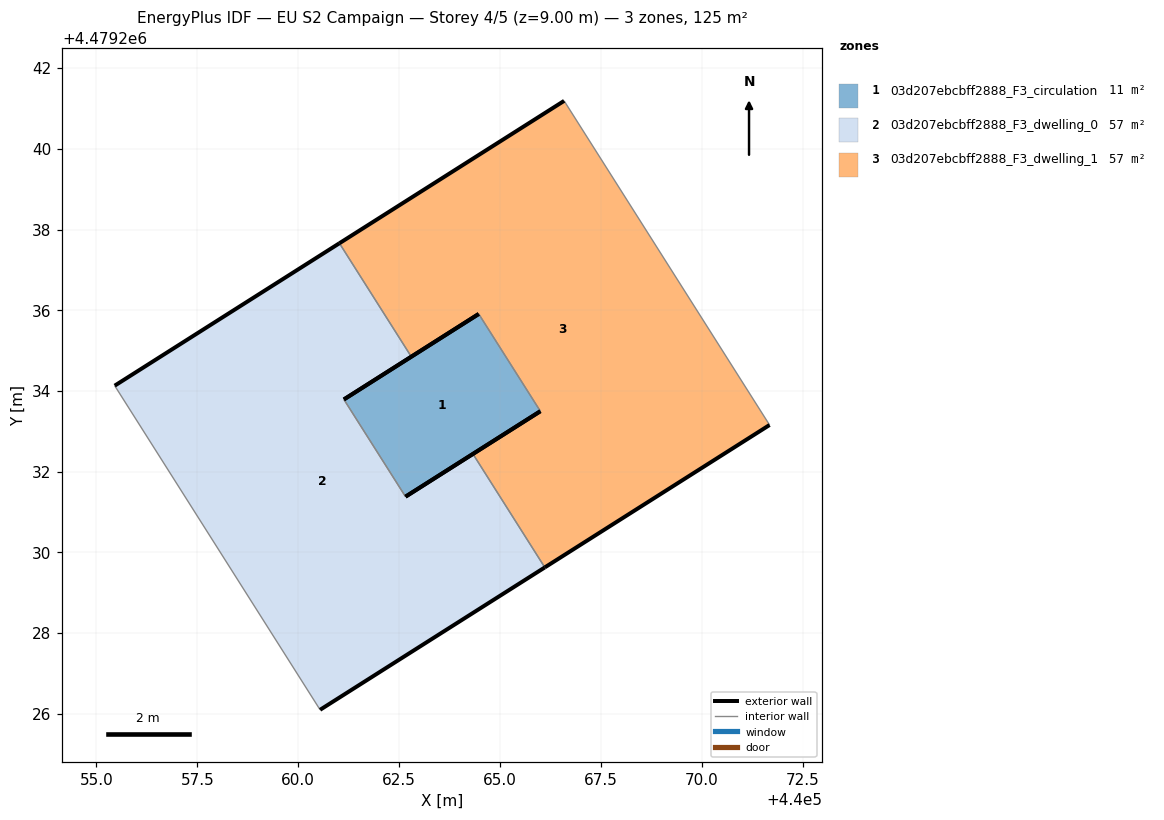
=== STOREY PLAN SPEC (per zone: floor XY polygon, exterior-wall plan segments, windows/doors) ===
zone 1: 03d207ebcbff2888_F3_circulation  (11.3 m²)
  floor: (440066.00, 4479233.50) (440064.47, 4479235.91) (440061.13, 4479233.79) (440062.66, 4479231.38)
  exterior wall: (440061.13, 4479233.79) – (440064.47, 4479235.91)  [4.0 m]
  exterior wall: (440066.00, 4479233.50) – (440062.66, 4479231.38)  [4.0 m]
  interior walls: 2
zone 2: 03d207ebcbff2888_F3_dwelling_0  (57.0 m²)
  floor: (440066.11, 4479229.63) (440064.33, 4479232.44) (440062.66, 4479231.38) (440061.13, 4479233.79) (440062.80, 4479234.85) (440061.02, 4479237.66) (440055.45, 4479234.13) (440060.54, 4479226.10)
  exterior wall: (440062.80, 4479234.85) – (440061.13, 4479233.79)  [2.0 m]
  exterior wall: (440062.66, 4479231.38) – (440064.33, 4479232.44)  [2.0 m]
  exterior wall: (440066.11, 4479229.63) – (440060.54, 4479226.10)  [6.6 m]
  exterior wall: (440055.45, 4479234.13) – (440061.02, 4479237.66)  [6.6 m]
  interior walls: 4
zone 3: 03d207ebcbff2888_F3_dwelling_1  (57.0 m²)
  floor: (440071.68, 4479233.16) (440066.59, 4479241.19) (440061.02, 4479237.66) (440062.80, 4479234.85) (440064.47, 4479235.91) (440066.00, 4479233.50) (440064.33, 4479232.44) (440066.11, 4479229.63)
  exterior wall: (440071.68, 4479233.16) – (440066.11, 4479229.63)  [6.6 m]
  exterior wall: (440064.33, 4479232.44) – (440066.00, 4479233.50)  [2.0 m]
  exterior wall: (440064.47, 4479235.91) – (440062.80, 4479234.85)  [2.0 m]
  exterior wall: (440061.02, 4479237.66) – (440066.59, 4479241.19)  [6.6 m]
  interior walls: 4

=== DERIVED (storey summary) ===
Building: EU S2 Campaign
Storey: 4 of 5  (floor level z = 9.00 m)
Storey gross floor area: 125.4 m²
Zones on this storey: 3
  - 03d207ebcbff2888_F3_circulation: floor 11.3 m²; exterior wall 7.9 m (23.7 m²); WWR 0.0%
  - 03d207ebcbff2888_F3_dwelling_0: floor 57.0 m²; exterior wall 17.1 m (51.4 m²); WWR 0.0%
  - 03d207ebcbff2888_F3_dwelling_1: floor 57.0 m²; exterior wall 17.1 m (51.4 m²); WWR 0.0%
Zone adjacency (shared interzone walls):
  - 03d207ebcbff2888_F3_circulation ↔ 03d207ebcbff2888_F3_dwelling_0
  - 03d207ebcbff2888_F3_circulation ↔ 03d207ebcbff2888_F3_dwelling_1
  - 03d207ebcbff2888_F3_dwelling_0 ↔ 03d207ebcbff2888_F3_dwelling_1